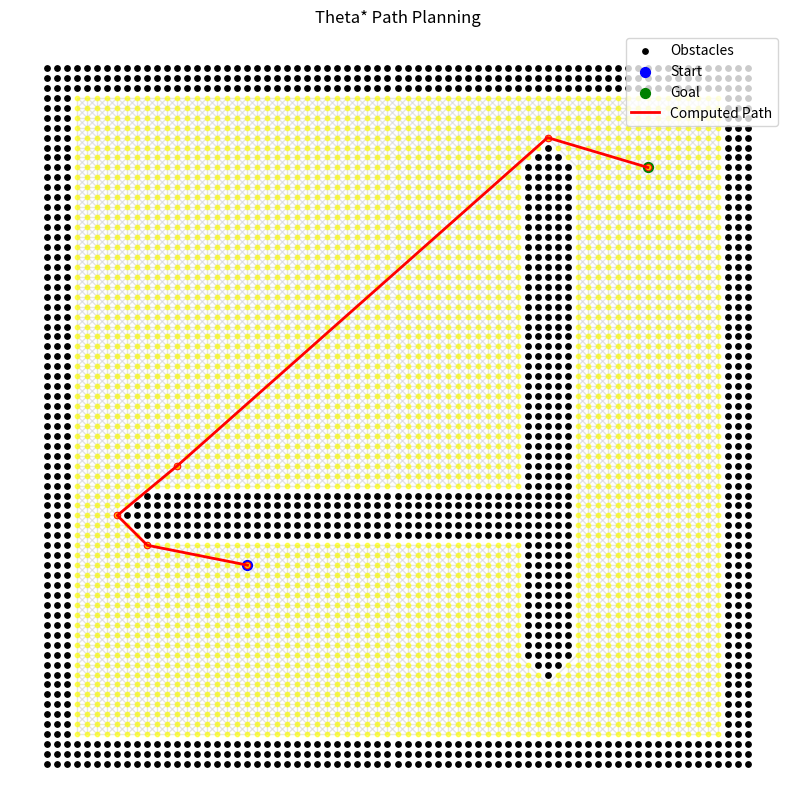

This figure's Python source:
import math
import time
import heapq
import networkx as nx
import matplotlib.pyplot as plt


class ThetaStarAlgorithm:
    def __init__(self, x_obs, y_obs, resol, radius):
        """
        Initialize the Theta* algorithm with obstacles and parameters.
        - x_obs, y_obs: lists of obstacle coordinates.
        - resol: grid resolution.
        - radius: clearance (robot radius).
        """
        self.resol = resol
        self.radius = radius
        self.graph = nx.Graph()  # Create a graph to represent the grid
        self.obstacles = set()  # Set to store obstacles
        self.motion = self.motion_mod()  # Define motion model
        self.build_graph(x_obs, y_obs)  # Build the grid graph

    def build_graph(self, x_obs, y_obs):
        """
        Build the grid graph:
          - Create nodes for every (x,y) in the grid.
          - Remove nodes within the clearance (radius) of any obstacle.
          - Connect remaining nodes using an 8-connected motion model.
        """
        self.x_min = round(min(x_obs))  # Get minimum x-coordinate of obstacles
        self.y_min = round(min(y_obs))  # Get minimum y-coordinate of obstacles
        self.max_x = round(max(x_obs))  # Get maximum x-coordinate of obstacles
        self.max_y = round(max(y_obs))  # Get maximum y-coordinate of obstacles

        # Create grid nodes for each point (x, y) within the boundaries of obstacles
        nodes = [
            (x, y)
            for x in range(self.x_min, self.max_x + 1)
            for y in range(self.y_min, self.max_y + 1)
        ]
        self.graph.add_nodes_from(nodes)

        # Precompute squared radius to avoid redundant square root calculations
        r2 = self.radius**2

        # Remove nodes that are too close to any obstacles (based on the robot's clearance)
        for ox, oy in zip(x_obs, y_obs):
            min_x_obs = max(self.x_min, int(math.floor(ox - self.radius)))
            max_x_obs = min(self.max_x, int(math.ceil(ox + self.radius)))
            min_y_obs = max(self.y_min, int(math.floor(oy - self.radius)))
            max_y_obs = min(self.max_y, int(math.ceil(oy + self.radius)))
            for x in range(min_x_obs, max_x_obs + 1):
                for y in range(min_y_obs, max_y_obs + 1):
                    if (ox - x) ** 2 + (oy - y) ** 2 <= r2:
                        node = (x, y)
                        if node in self.graph:
                            self.obstacles.add(node)  # Add to obstacle set
                            self.graph.remove_node(node)  # Remove the obstacle node

        # Connect remaining nodes using allowed motions
        remaining_nodes = list(self.graph.nodes)
        for node in remaining_nodes:
            for dx, dy, cost in self.motion:
                neighbor = (node[0] + dx, node[1] + dy)
                if neighbor in self.graph:
                    self.graph.add_edge(node, neighbor, weight=cost)

    @staticmethod
    def motion_mod():
        """
        Define 8-connected motion vectors (dx, dy) and their cost.
        The motion model allows for vertical, horizontal, and diagonal moves.
        """
        return [
            (1, 0, 1),  # Right
            (0, 1, 1),  # Up
            (-1, 0, 1),  # Left
            (0, -1, 1),  # Down
            (-1, -1, math.sqrt(2)),  # Bottom-left diagonal
            (-1, 1, math.sqrt(2)),  # Top-left diagonal
            (1, -1, math.sqrt(2)),  # Bottom-right diagonal
            (1, 1, math.sqrt(2)),  # Top-right diagonal
        ]

    def line_of_sight(self, a, b):
        """
        Returns True if there is a clear line-of-sight between nodes a and b.
        Interpolates along the line and ensures each intermediate grid point exists.
        """
        x0, y0 = a
        x1, y1 = b
        dx = x1 - x0
        dy = y1 - y0
        steps = int(max(abs(dx), abs(dy)))  # Calculate steps for line interpolation
        if steps == 0:
            return True
        for i in range(steps + 1):
            t = i / steps
            x = round(x0 + t * dx)  # Interpolate x-coordinate
            y = round(y0 + t * dy)  # Interpolate y-coordinate
            if (
                x,
                y,
            ) not in self.graph:  # Check if the interpolated point is a valid node
                return False
        return True

    def calc_heuristic(self, n1, n2):
        """
        Euclidean distance heuristic to estimate the cost from node n1 to node n2.
        """
        return math.hypot(n1[0] - n2[0], n1[1] - n2[1])

    def cost(self, a, b):
        """
        Return the cost between adjacent nodes a and b.
        If an edge exists between the nodes, return the weight, otherwise calculate Euclidean distance.
        """
        if self.graph.has_edge(a, b):
            return self.graph[a][b]["weight"]
        return math.hypot(a[0] - b[0], a[1] - b[1])

    def theta_star_search(self, start, goal):
        """
        Perform Theta* search from start to goal.
        Uses A* search with line-of-sight optimization.
        Returns the final path as a list of nodes.
        """
        open_set = []
        heapq.heappush(
            open_set, (self.calc_heuristic(start, goal), start)
        )  # Use heap for efficient priority queue
        came_from = {}
        g = {start: 0}  # Cost to reach each node from start
        came_from[start] = start  # The start's parent is itself.
        closed_set = set()  # Set to track visited nodes

        while open_set:
            current_f, current = heapq.heappop(
                open_set
            )  # Pop the node with the smallest f-value
            if current == goal:
                break  # Exit if we reached the goal
            closed_set.add(current)  # Mark the current node as visited
            for neighbor in self.graph.neighbors(
                current
            ):  # Explore neighbors of current node
                if neighbor in closed_set:
                    continue
                # Use line-of-sight optimization: check if we can shortcut using line-of-sight from parent to neighbor
                if current != start and self.line_of_sight(
                    came_from[current], neighbor
                ):
                    tentative_g = g[came_from[current]] + self.cost(
                        came_from[current], neighbor
                    )
                    parent_candidate = came_from[current]
                else:
                    tentative_g = g[current] + self.cost(current, neighbor)
                    parent_candidate = current
                if neighbor not in g or tentative_g < g[neighbor]:
                    g[neighbor] = tentative_g
                    f = tentative_g + self.calc_heuristic(
                        neighbor, goal
                    )  # f = g + h (heuristic)
                    came_from[neighbor] = parent_candidate
                    heapq.heappush(
                        open_set, (f, neighbor)
                    )  # Push the neighbor into the priority queue

        # If goal was never reached, return empty path.
        if goal not in came_from:
            return []

        # Reconstruct path from goal to start by backtracking through the came_from dictionary.
        path = [goal]
        current = goal
        while current != start:
            current = came_from[current]
            path.append(current)
        path.reverse()  # Reverse the path to start from the beginning
        return path

    def calculate_path_length(self, path):
        """
        Calculate total Euclidean path length.
        """
        return sum(
            math.hypot(path[i + 1][0] - path[i][0], path[i + 1][1] - path[i][1])
            for i in range(len(path) - 1)
        )

    def calculate_direction_changes(self, path):
        """
        Count number of direction changes in the path.
        """
        changes = 0
        for i in range(2, len(path)):
            prev_dir = (
                path[i - 1][0] - path[i - 2][0],
                path[i - 1][1] - path[i - 2][1],
            )
            curr_dir = (path[i][0] - path[i - 1][0], path[i][1] - path[i - 1][1])
            if prev_dir != curr_dir:  # If the direction changes
                changes += 1
        return changes

    def planning(self, sx, sy, gx, gy, dynamic_visualization=False):
        """
        Perform Theta* path planning from start (sx, sy) to goal (gx, gy).
        Displays the graph and path, prints metrics (Execution Time, Path Length,
        Steps Taken, Direction Changes) and adds a red dashed line connecting the
        start and goal directly (if unobstructed). When dynamic_visualization is
        True, each point is plotted with a 0.5 second pause, and then a continuous
        red line is drawn connecting the computed path.
        """
        start_time = time.time()
        start = (int(sx), int(sy))
        goal = (int(gx), int(gy))
        if start not in self.graph or goal not in self.graph:
            print("Start or goal node is invalid!")
            return [], []

        # Perform Theta* search.
        path = self.theta_star_search(start, goal)
        if not path:
            print("No path found!")
            plt.title("No Path Found")
            plt.show()
            return [], []

        execution_time = time.time() - start_time
        path_length = self.calculate_path_length(path)
        steps = len(path)
        direction_changes = self.calculate_direction_changes(path)

        print(f"Execution Time: {execution_time:.2f} seconds")
        print(f"Path Length: {path_length:.2f}")
        print(f"Steps Taken: {steps}")
        print(f"Direction Changes: {direction_changes}")

        # Set up the plot.
        fig, ax = plt.subplots(figsize=(10, 10))
        pos = {node: node for node in self.graph.nodes}
        nx.draw(
            self.graph,
            pos,
            node_size=10,
            node_color="yellow",
            edge_color="lightgray",
            alpha=0.6,
            ax=ax,
        )
        if self.obstacles:
            ax.scatter(*zip(*self.obstacles), color="black", s=15, label="Obstacles")
        ax.scatter(start[0], start[1], color="blue", s=50, label="Start")
        ax.scatter(goal[0], goal[1], color="green", s=50, label="Goal")

        # If dynamic visualization is enabled, plot each node with a pause.
        if dynamic_visualization:
            for node in path:
                ax.scatter(node[0], node[1], color="red", s=20)
                plt.pause(0.5)  # 0.5 second pause for each node

        # After plotting the nodes, draw the continuous red line for the computed path.
        rx, ry = zip(*path)
        ax.plot(rx, ry, color="red", linewidth=2, label="Computed Path")

        # Check and add a red dashed line connecting start and goal if the direct connection is clear.
        if self.line_of_sight(start, goal):
            ax.plot(
                [start[0], goal[0]],
                [start[1], goal[1]],
                color="red",
                linewidth=2,
                linestyle="--",
                label="Direct Connection",
            )
        else:
            print(
                "Direct connection from start to goal is blocked by obstacles; not drawn."
            )

        plt.title("Theta* Path Planning")
        plt.legend()
        plt.show()
        return rx, ry


# =============================================================================
# Main Function
# =============================================================================
def main():
    # Define start and goal positions.
    sx, sy = 10.0, 10.0
    gx, gy = 50.0, 50.0
    grid_size = 1.0
    robot_radius = 2.0

    # Define obstacles.
    x_obs, y_obs = [], []
    # Boundary obstacles.
    for i in range(-10, 60):
        x_obs.append(i)
        y_obs.append(-10.0)
    for i in range(-10, 60):
        x_obs.append(60.0)
        y_obs.append(i)
    for i in range(-10, 61):
        x_obs.append(i)
        y_obs.append(60.0)
    for i in range(-10, 61):
        x_obs.append(-10.0)
        y_obs.append(i)
    # Additional obstacles.
    for i in range(0, 40):
        for j in range(10, 20):
            x_obs.append(i)
            y_obs.append(15)
    for i in range(10, 60):
        x_obs.append(40.0)
        y_obs.append(60.0 - i)

    theta_star = ThetaStarAlgorithm(x_obs, y_obs, grid_size, robot_radius)
    rx, ry = theta_star.planning(sx, sy, gx, gy, dynamic_visualization=True)


if __name__ == "__main__":
    main()
